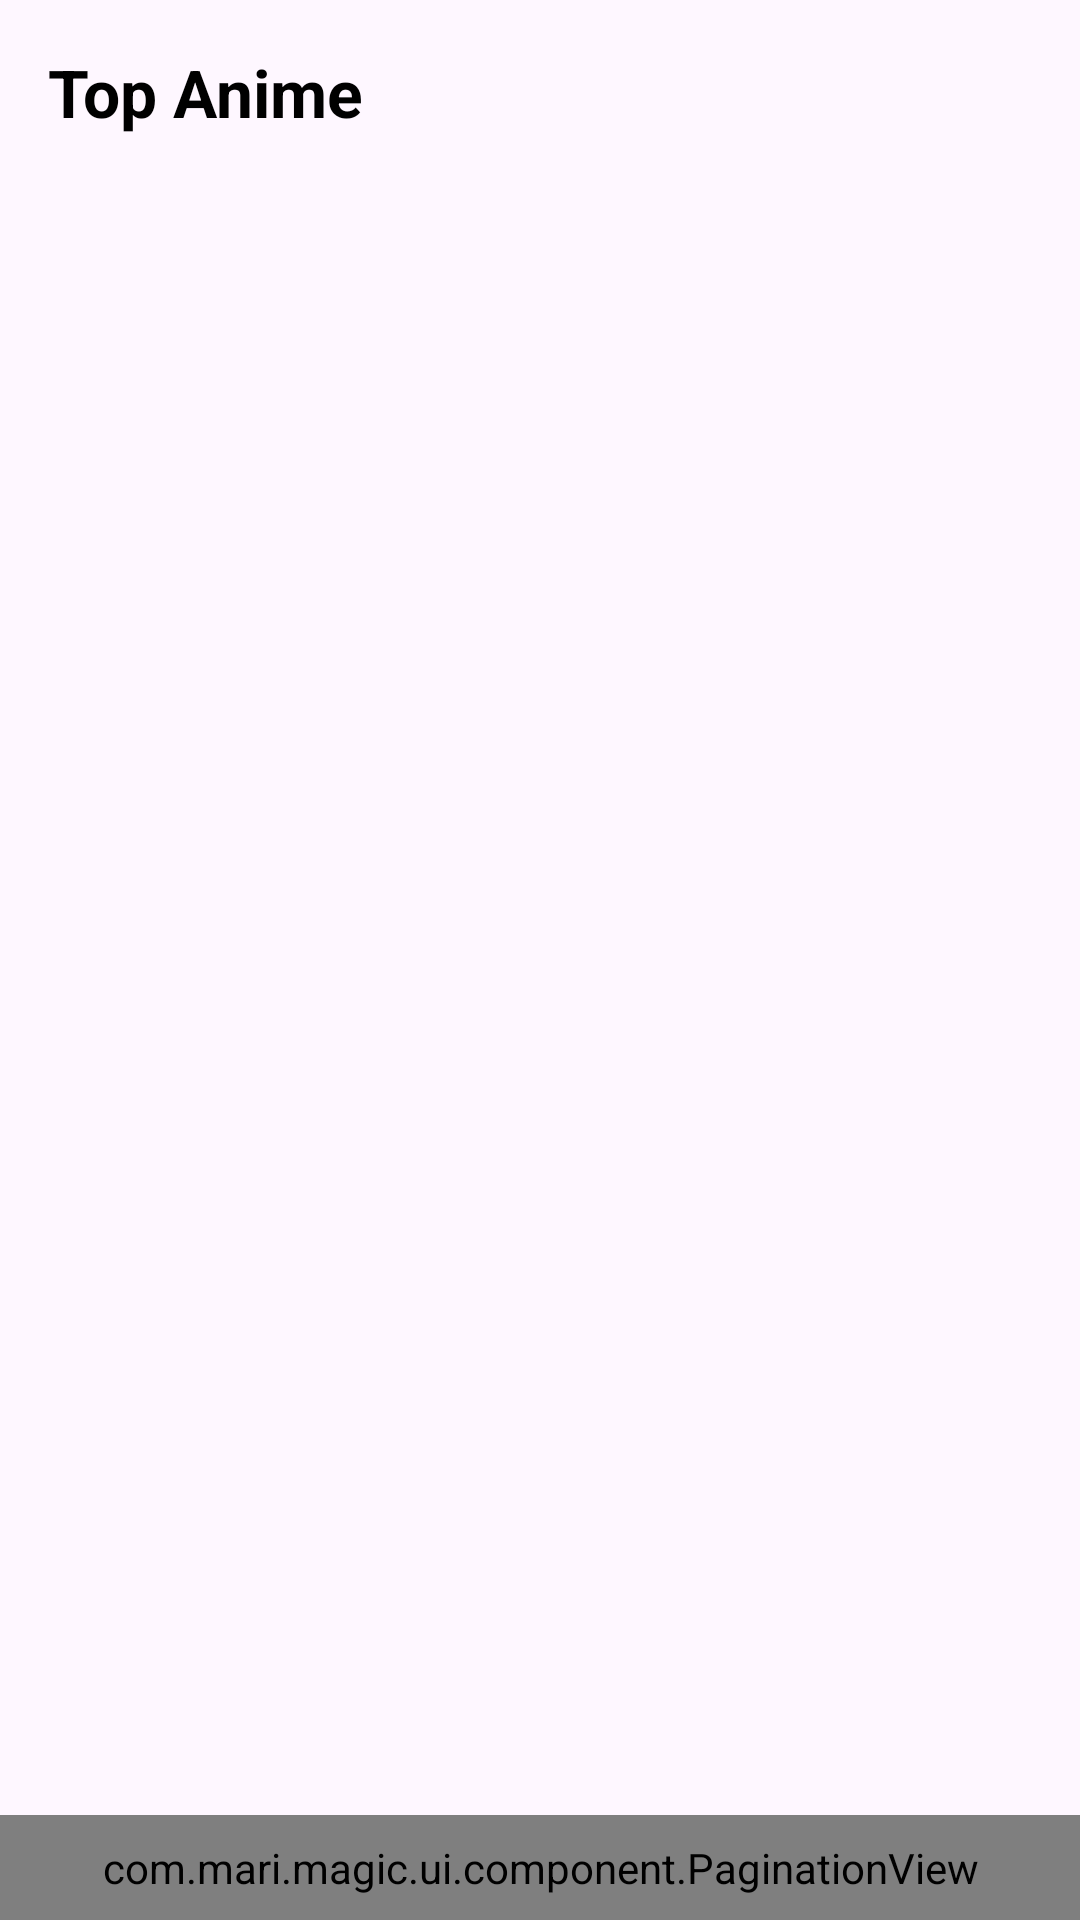

The Android layout XML behind this screen, and the referenced resources:
<!-- AndroidManifest.xml: application theme Theme.Magic -->
<!-- res/layout/activity_top_anime.xml -->
<?xml version="1.0" encoding="utf-8"?>


<LinearLayout
    xmlns:android="http://schemas.android.com/apk/res/android"
    xmlns:app="http://schemas.android.com/apk/res-auto"
    android:id="@+id/rootLayout"
    android:orientation="vertical"
    android:layout_width="match_parent"
    android:layout_height="match_parent"
    android:background="@android:color/transparent">

    <TextView
        android:id="@+id/txtTopTitle"
        android:layout_width="match_parent"
        android:layout_height="wrap_content"
        android:text="@string/top_anime"
        android:textSize="22sp"
        android:textStyle="bold"

        android:textColor="?attr/colorOnSurface"

        android:paddingStart="16dp"
        android:paddingTop="16dp"
        android:paddingBottom="8dp"/>

    <androidx.recyclerview.widget.RecyclerView
        android:id="@+id/recyclerTopAnime"
        android:layout_width="match_parent"
        android:layout_height="0dp"
        android:layout_weight="1"

        android:paddingStart="10dp"
        android:paddingEnd="10dp"

        android:clipToPadding="false"/>

    <com.mari.magic.ui.component.PaginationView
        android:id="@+id/paginationBottom"
        android:layout_width="match_parent"
        android:layout_height="wrap_content"
        android:padding="8dp"/>

</LinearLayout>
<!-- resources referenced by this layout -->
<resources>
  <string name="top_anime">Top Anime</string>
  <style name="Theme.Magic" parent="Base.Theme.Magic" />
  <style name="Base.Theme.Magic" parent="Theme.Material3.DayNight.NoActionBar">
  
          <item name="colorSurface">#FFFFFF</item>
          <item name="colorOnSurface">#000000</item>
  
      </style>
</resources>
